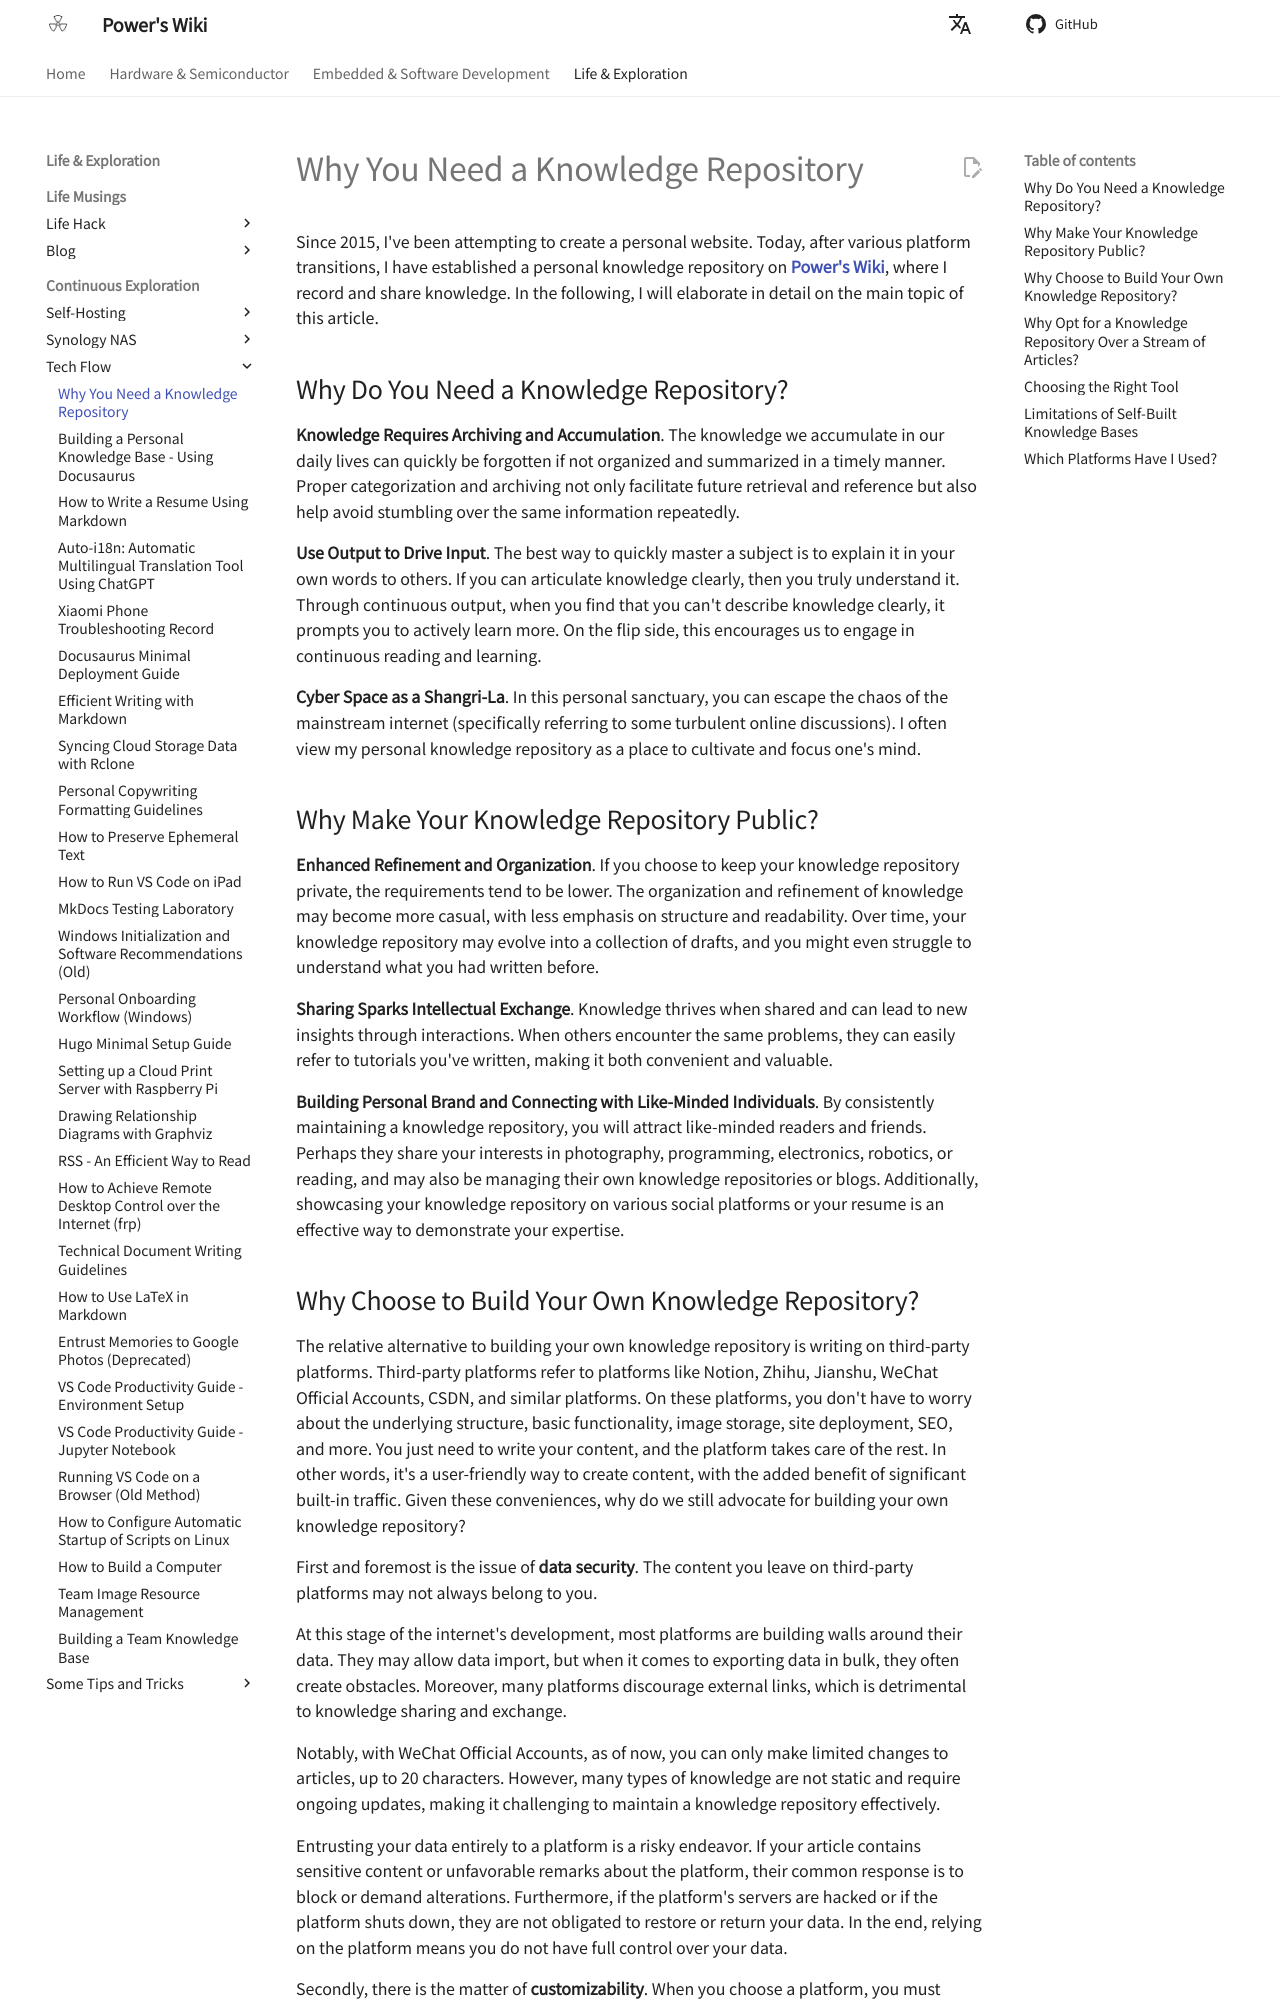

repository: linyuxuanlin/Wiki_MkDocs · page: en/为什么你需要一个知识库/index.html · generator: mkdocs

# Why You Need a Knowledge Repository

Since 2015, I've been attempting to create a personal website. Today, after various platform transitions, I have established a personal knowledge repository on [**Power's Wiki**](https://wiki-power.com/), where I record and share knowledge. In the following, I will elaborate in detail on the main topic of this article.

## Why Do You Need a Knowledge Repository?

**Knowledge Requires Archiving and Accumulation**. The knowledge we accumulate in our daily lives can quickly be forgotten if not organized and summarized in a timely manner. Proper categorization and archiving not only facilitate future retrieval and reference but also help avoid stumbling over the same information repeatedly.

**Use Output to Drive Input**. The best way to quickly master a subject is to explain it in your own words to others. If you can articulate knowledge clearly, then you truly understand it. Through continuous output, when you find that you can't describe knowledge clearly, it prompts you to actively learn more. On the flip side, this encourages us to engage in continuous reading and learning.

**Cyber Space as a Shangri-La**. In this personal sanctuary, you can escape the chaos of the mainstream internet (specifically referring to some turbulent online discussions). I often view my personal knowledge repository as a place to cultivate and focus one's mind.

## Why Make Your Knowledge Repository Public?

**Enhanced Refinement and Organization**. If you choose to keep your knowledge repository private, the requirements tend to be lower. The organization and refinement of knowledge may become more casual, with less emphasis on structure and readability. Over time, your knowledge repository may evolve into a collection of drafts, and you might even struggle to understand what you had written before.

**Sharing Sparks Intellectual Exchange**. Knowledge thrives when shared and can lead to new insights through interactions. When others encounter the same problems, they can easily refer to tutorials you've written, making it both convenient and valuable.

**Building Personal Brand and Connecting with Like-Minded Individuals**. By consistently maintaining a knowledge repository, you will attract like-minded readers and friends. Perhaps they share your interests in photography, programming, electronics, robotics, or reading, and may also be managing their own knowledge repositories or blogs. Additionally, showcasing your knowledge repository on various social platforms or your resume is an effective way to demonstrate your expertise.
